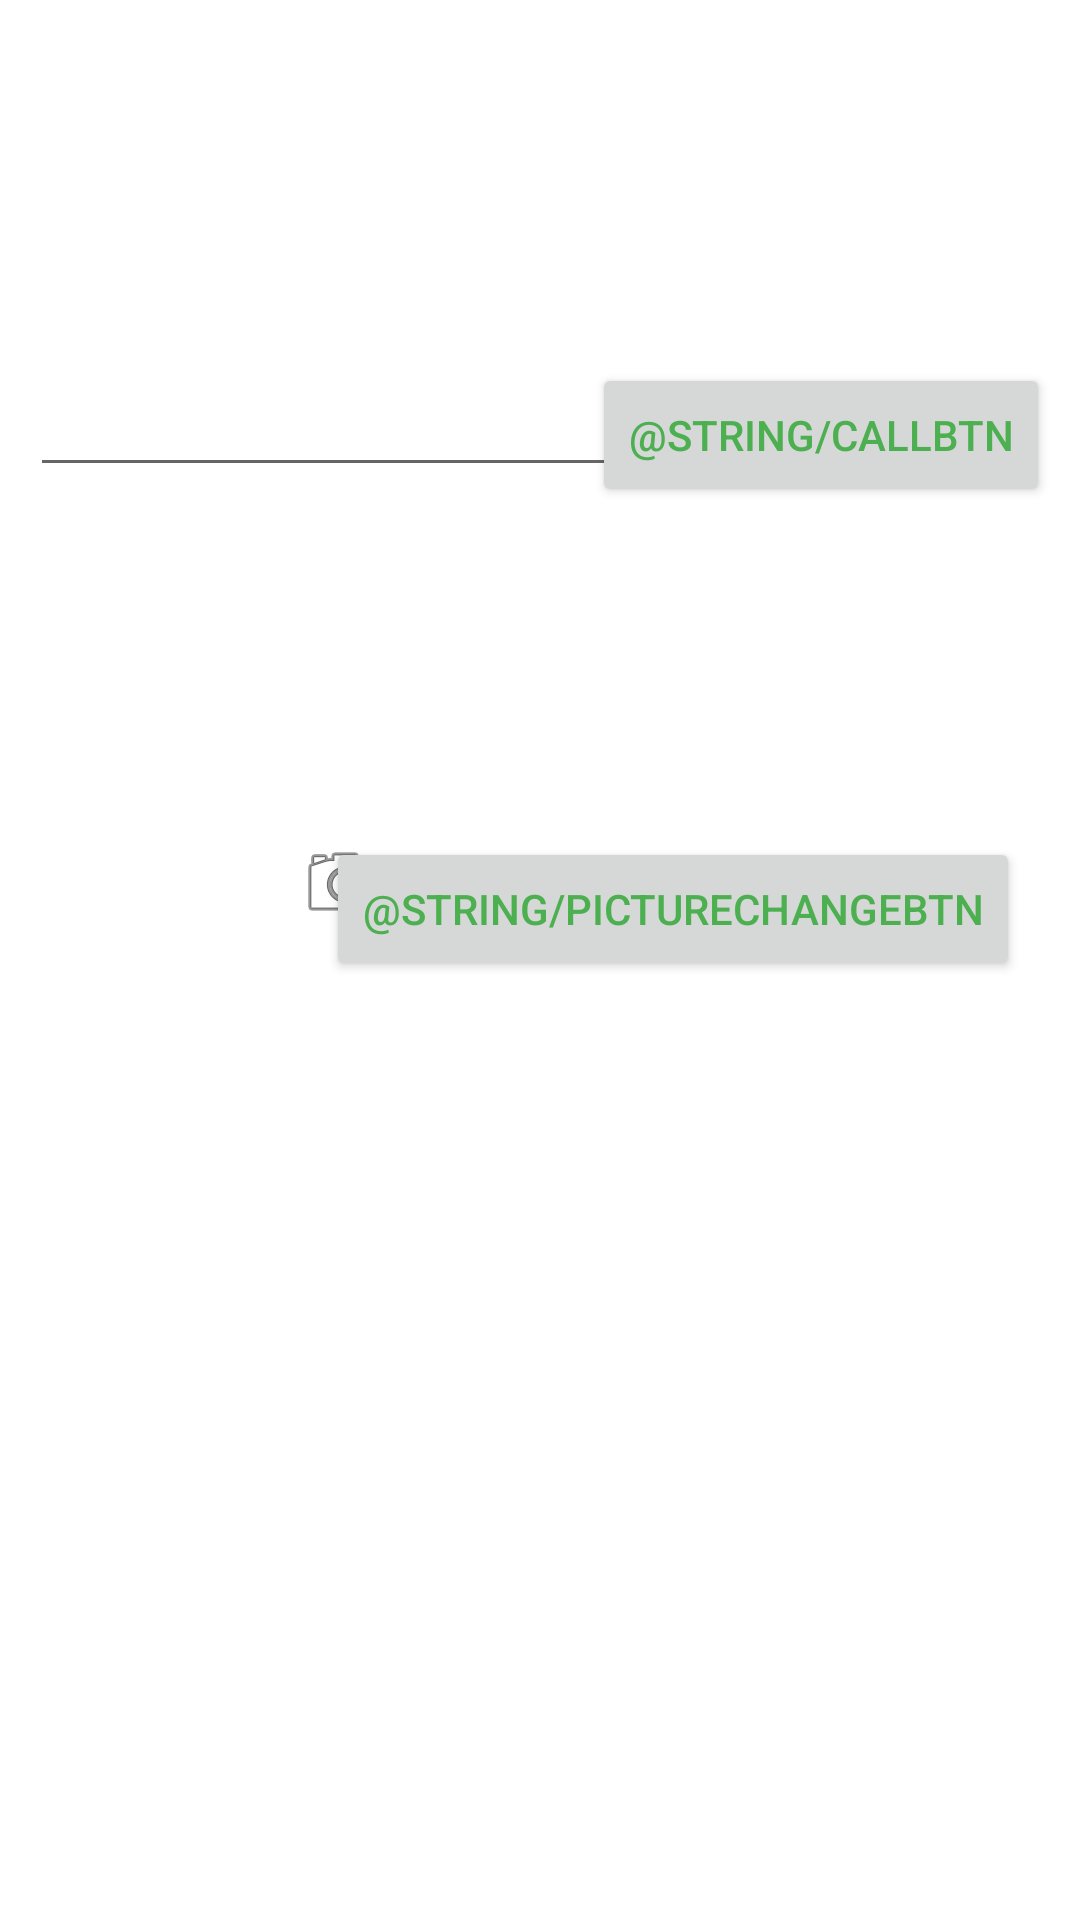

Produce the Android XML layout that renders to this screen, including the resource entries it uses.
<!-- AndroidManifest.xml: application theme Theme.JordanSoniersAndroidLabsAssingments -->
<!-- res/layout/activity_second.xml -->
<androidx.constraintlayout.widget.ConstraintLayout
    xmlns:android="http://schemas.android.com/apk/res/android"
    xmlns:app="http://schemas.android.com/apk/res-auto"
    xmlns:tools="http://schemas.android.com/tools"
    android:layout_width="match_parent"
    android:layout_height="match_parent"
    tools:context=".SecondActivity">

    <TextView
        android:id="@+id/title"
        android:layout_width="wrap_content"
        android:layout_height="wrap_content"
        android:layout_marginTop="32dp"
        app:layout_constraintEnd_toEndOf="parent"
        app:layout_constraintStart_toStartOf="parent"
        app:layout_constraintTop_toTopOf="parent"/>

    <EditText
        android:id="@+id/textPhone"
        android:layout_width="wrap_content"
        android:layout_height="wrap_content"
        android:layout_marginTop="70dp"
        android:layout_marginLeft="10dp"
        android:ems="10"
        android:inputType="phone"
        app:layout_constraintStart_toStartOf="parent"
        app:layout_constraintTop_toBottomOf="@+id/title"/>

    <Button
        android:id="@+id/callButton"
        android:layout_width="wrap_content"
        android:layout_height="wrap_content"
        android:layout_marginTop="70dp"
        android:layout_marginRight="10dp"
        android:text="@string/callBtn"
        app:layout_constraintEnd_toEndOf="parent"
        app:layout_constraintTop_toBottomOf="@+id/title"/>

    <ImageView
        android:id="@+id/imageProfile"
        android:layout_width="wrap_content"
        android:layout_height="wrap_content"
        app:layout_constraintBottom_toBottomOf="parent"
        app:layout_constraintEnd_toEndOf="@+id/textPhone"
        app:layout_constraintStart_toStartOf="@+id/textPhone"
        app:layout_constraintTop_toBottomOf="@+id/textPhone"
        app:layout_constraintVertical_bias="0.26"
        app:srcCompat="@android:drawable/ic_menu_camera"/>

    <Button
        android:id="@+id/cngPngBtn"
        android:layout_width="wrap_content"
        android:layout_height="wrap_content"
        android:layout_marginRight="10dp"
        android:text="@string/pictureChangeBtn"
        app:layout_constraintBottom_toBottomOf="parent"
        app:layout_constraintEnd_toEndOf="@+id/callButton"
        app:layout_constraintHorizontal_bias="1.0"
        app:layout_constraintVertical_bias="0.26"
        app:layout_constraintStart_toStartOf="@+id/callButton"
        app:layout_constraintTop_toBottomOf="@+id/callButton"/>

</androidx.constraintlayout.widget.ConstraintLayout>
<!-- resources referenced by this layout -->
<resources>
  <style name="Theme.JordanSoniersAndroidLabsAssingments" parent="Theme.MaterialComponents.DayNight.DarkActionBar">
          
          <item name="colorPrimary">@color/my_primary</item>
          
          <item name="colorSecondary">@color/my_secondary</item>
          
          <item name="android:statusBarColor">@color/my_statusbar</item>
          <item name="android:textColor">@color/my_text</item>
          
      </style>
  <color name="my_primary">#37469E</color>
  <color name="my_secondary">#ED62BF</color>
  <color name="my_statusbar">#263171</color>
  <color name="my_text">#4CAF50</color>
</resources>
